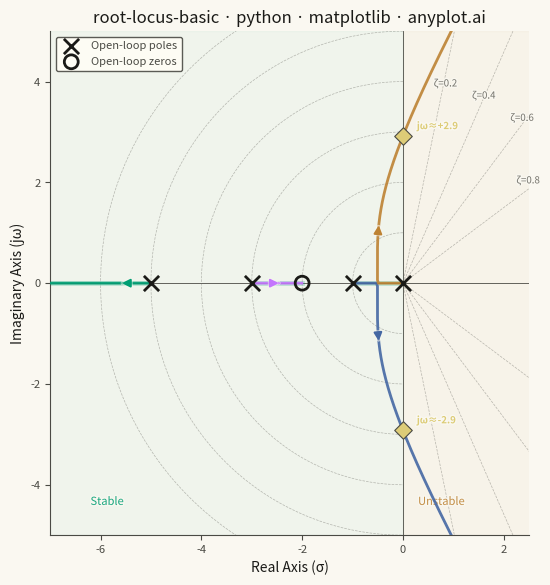

Recreate this plot in Python.
"""anyplot.ai
root-locus-basic: Root Locus Plot for Control Systems
Library: matplotlib | Imprint palette
"""

import os

import matplotlib.patches as mpatches
import matplotlib.patheffects as pe
import matplotlib.pyplot as plt
import numpy as np


# Theme
THEME = os.getenv("ANYPLOT_THEME", "light")
PAGE_BG = "#FAF8F1" if THEME == "light" else "#1A1A17"
ELEVATED_BG = "#FFFDF6" if THEME == "light" else "#242420"
INK = "#1A1A17" if THEME == "light" else "#F0EFE8"
INK_SOFT = "#4A4A44" if THEME == "light" else "#B8B7B0"
INK_MUTED = "#6B6A63" if THEME == "light" else "#A8A79F"

# Imprint palette — branches follow canonical order, first always #009E73
IMPRINT = ["#009E73", "#C475FD", "#4467A3", "#BD8233", "#AE3030", "#2ABCCD", "#954477", "#99B314"]
AMBER = "#DDCC77"  # semantic anchor: stability-boundary warning markers

# Data — G(s) = (s+2) / [s(s+1)(s+3)(s+5)], DC servo position control loop
open_loop_poles = np.array([0.0, -1.0, -3.0, -5.0])
open_loop_zeros = np.array([-2.0])

# Denominator: s(s+1)(s+3)(s+5) = s^4 + 9s^3 + 23s^2 + 15s
den_coeffs = np.array([1.0, 9.0, 23.0, 15.0, 0.0])
num_coeffs = np.array([1.0, 2.0])  # (s+2)

# Vary gain K from 0 → 1000, dense sampling near origin for smooth branches
gains = np.concatenate(
    [
        np.linspace(0, 1, 200),
        np.linspace(1, 10, 300),
        np.linspace(10, 50, 300),
        np.linspace(50, 200, 300),
        np.linspace(200, 1000, 400),
    ]
)

n_poles = len(den_coeffs) - 1
locus = np.full((len(gains), n_poles), np.nan + 1j * np.nan)

for i, K in enumerate(gains):
    num_padded = np.zeros(len(den_coeffs))
    num_padded[-len(num_coeffs) :] = num_coeffs
    char_poly = den_coeffs + K * num_padded
    roots = np.roots(char_poly)
    roots = np.sort_complex(roots)
    locus[i, :] = roots

# Sort branches by continuity (greedy nearest-neighbour tracking)
for i in range(1, len(gains)):
    prev = locus[i - 1, :]
    curr = locus[i, :].copy()
    used = np.zeros(n_poles, dtype=bool)
    order = np.zeros(n_poles, dtype=int)
    for j in range(n_poles):
        dists = np.abs(curr - prev[j])
        dists[used] = np.inf
        best = np.argmin(dists)
        order[j] = best
        used[best] = True
    locus[i, :] = curr[order]

# Find imaginary-axis crossings (stability boundary)
crossings = []
for branch in range(n_poles):
    real_parts = locus[:, branch].real
    for i in range(1, len(real_parts)):
        if real_parts[i - 1] * real_parts[i] < 0:
            t = abs(real_parts[i - 1]) / (abs(real_parts[i - 1]) + abs(real_parts[i]))
            cross_point = locus[i - 1, branch] + t * (locus[i, branch] - locus[i - 1, branch])
            crossings.append(cross_point)

# Canvas — 2400×2400 px (square: equal-aspect root locus, symmetric about real axis)
fig, ax = plt.subplots(figsize=(6, 6), dpi=400, facecolor=PAGE_BG)
ax.set_facecolor(PAGE_BG)

# Path-effect stroke uses PAGE_BG so it works in both light and dark
stroke = pe.withStroke(linewidth=2, foreground=PAGE_BG)

# Stable / unstable region shading — Imprint teal + ochre (colorblind-safe, no red/green conflict)
ax.axvspan(-10, 0, color=IMPRINT[0], alpha=0.04, zorder=0)
ax.axvspan(0, 5, color=IMPRINT[3], alpha=0.04, zorder=0)
ax.text(-6.2, -4.4, "Stable", fontsize=8, color=IMPRINT[0], alpha=0.85, path_effects=[stroke])
ax.text(0.3, -4.4, "Unstable", fontsize=8, color=IMPRINT[3], alpha=0.85, path_effects=[stroke])

# Constant damping-ratio lines (ζ = 0.2, 0.4, 0.6, 0.8)
max_r = 7
for zeta in [0.2, 0.4, 0.6, 0.8]:
    angle = np.arccos(zeta)
    r = np.linspace(0, max_r, 100)
    lx = -r * np.cos(np.pi - angle)
    ly = r * np.sin(np.pi - angle)
    ax.plot(lx, ly, "--", color=INK_MUTED, linewidth=0.5, alpha=0.45)
    ax.plot(lx, -ly, "--", color=INK_MUTED, linewidth=0.5, alpha=0.45)
    lr = 3.0 if zeta >= 0.8 else 3.8
    tx = -lr * np.cos(np.pi - angle) - 0.15
    ty = lr * np.sin(np.pi - angle) + 0.18
    ax.text(tx, ty, f"ζ={zeta}", fontsize=7, color=INK_MUTED, alpha=0.9, path_effects=[stroke])

# Constant natural-frequency arcs (ωn = 1 … 6), left half-plane only
for wn in range(1, 7):
    theta = np.linspace(np.pi / 2, 3 * np.pi / 2, 200)
    ax.plot(wn * np.cos(theta), wn * np.sin(theta), "--", color=INK_MUTED, linewidth=0.5, alpha=0.45)

# Branch colors: Imprint canonical order
branch_colors = [IMPRINT[i % len(IMPRINT)] for i in range(n_poles)]

# Draw locus branches
for branch in range(n_poles):
    ax.plot(
        locus[:, branch].real, locus[:, branch].imag, color=branch_colors[branch], linewidth=2.0, alpha=0.9, zorder=3
    )

# Directional arrows (increasing gain)
for branch in range(n_poles):
    n_pts = len(gains)
    idx = n_pts // 3
    if idx + 5 < n_pts:
        p1 = locus[idx, branch]
        p2 = locus[idx + 5, branch]
        dx, dy = p2.real - p1.real, p2.imag - p1.imag
        if np.hypot(dx, dy) > 0.005:
            ax.add_patch(
                mpatches.FancyArrowPatch(
                    (p1.real, p1.imag),
                    (p2.real, p2.imag),
                    arrowstyle="-|>",
                    color=branch_colors[branch],
                    linewidth=1.5,
                    mutation_scale=12,
                    zorder=4,
                    path_effects=[pe.withStroke(linewidth=3, foreground=PAGE_BG, alpha=0.5)],
                )
            )

# Open-loop poles (×) and zeros (○) — INK colour so they flip with theme
ax.scatter(
    open_loop_poles.real,
    np.zeros_like(open_loop_poles),
    marker="x",
    s=120,
    color=INK,
    linewidths=2.0,
    zorder=5,
    label="Open-loop poles",
)
ax.scatter(
    open_loop_zeros.real,
    np.zeros_like(open_loop_zeros),
    marker="o",
    s=100,
    facecolors="none",
    edgecolors=INK,
    linewidths=2.0,
    zorder=5,
    label="Open-loop zeros",
)

# Imaginary-axis crossings: amber diamonds (semantic: stability-boundary warning)
for cp in crossings:
    ax.scatter(cp.real, cp.imag, marker="D", s=80, color=AMBER, edgecolors=INK_SOFT, linewidths=0.8, zorder=6)
    ax.annotate(
        f"jω≈{cp.imag:+.1f}",
        xy=(cp.real, cp.imag),
        xytext=(10, 5),
        textcoords="offset points",
        fontsize=7,
        color=AMBER,
        fontweight="bold",
        path_effects=[stroke],
        zorder=7,
    )

# Real-axis segments (left of an odd count of real poles+zeros)
real_pts = np.sort(np.concatenate([open_loop_poles.real, open_loop_zeros.real]))
x_range = np.linspace(-8, 1, 5000)
on_locus = np.array([np.sum(real_pts >= x) % 2 == 1 for x in x_range])

segments = []
in_seg = False
for i, val in enumerate(on_locus):
    if val and not in_seg:
        seg_start = x_range[i]
        in_seg = True
    elif not val and in_seg:
        segments.append((seg_start, x_range[i - 1]))
        in_seg = False
if in_seg:
    segments.append((seg_start, x_range[-1]))

for s0, s1 in segments:
    ax.plot([s0, s1], [0, 0], color=IMPRINT[0], linewidth=3.5, alpha=0.22, zorder=2)

# Origin cross-hair — INK_SOFT so it adapts to theme
ax.axhline(y=0, color=INK_SOFT, linewidth=0.6, zorder=1)
ax.axvline(x=0, color=INK_SOFT, linewidth=0.6, zorder=1)

# Axis chrome — all tokens theme-adaptive
title = "root-locus-basic · python · matplotlib · anyplot.ai"
title_fontsize = max(8, round(12 * 67 / len(title))) if len(title) > 67 else 12
ax.set_title(title, fontsize=title_fontsize, fontweight="medium", color=INK)
ax.set_xlabel("Real Axis (σ)", fontsize=10, color=INK)
ax.set_ylabel("Imaginary Axis (jω)", fontsize=10, color=INK)
ax.tick_params(axis="both", labelsize=8, colors=INK_SOFT, labelcolor=INK_SOFT)
for spine in ("left", "bottom"):
    ax.spines[spine].set_color(INK_SOFT)
ax.spines["top"].set_visible(False)
ax.spines["right"].set_visible(False)

ax.set_aspect("equal")
ax.set_xlim(-7, 2.5)
ax.set_ylim(-5, 5)

# Legend
leg = ax.legend(fontsize=8, loc="upper left", framealpha=0.9)
if leg:
    leg.get_frame().set_facecolor(ELEVATED_BG)
    leg.get_frame().set_edgecolor(INK_SOFT)
    plt.setp(leg.get_texts(), color=INK_SOFT)

fig.subplots_adjust(left=0.12, right=0.96, top=0.93, bottom=0.09)
plt.savefig(f"plot-{THEME}.png", dpi=400, facecolor=PAGE_BG)
